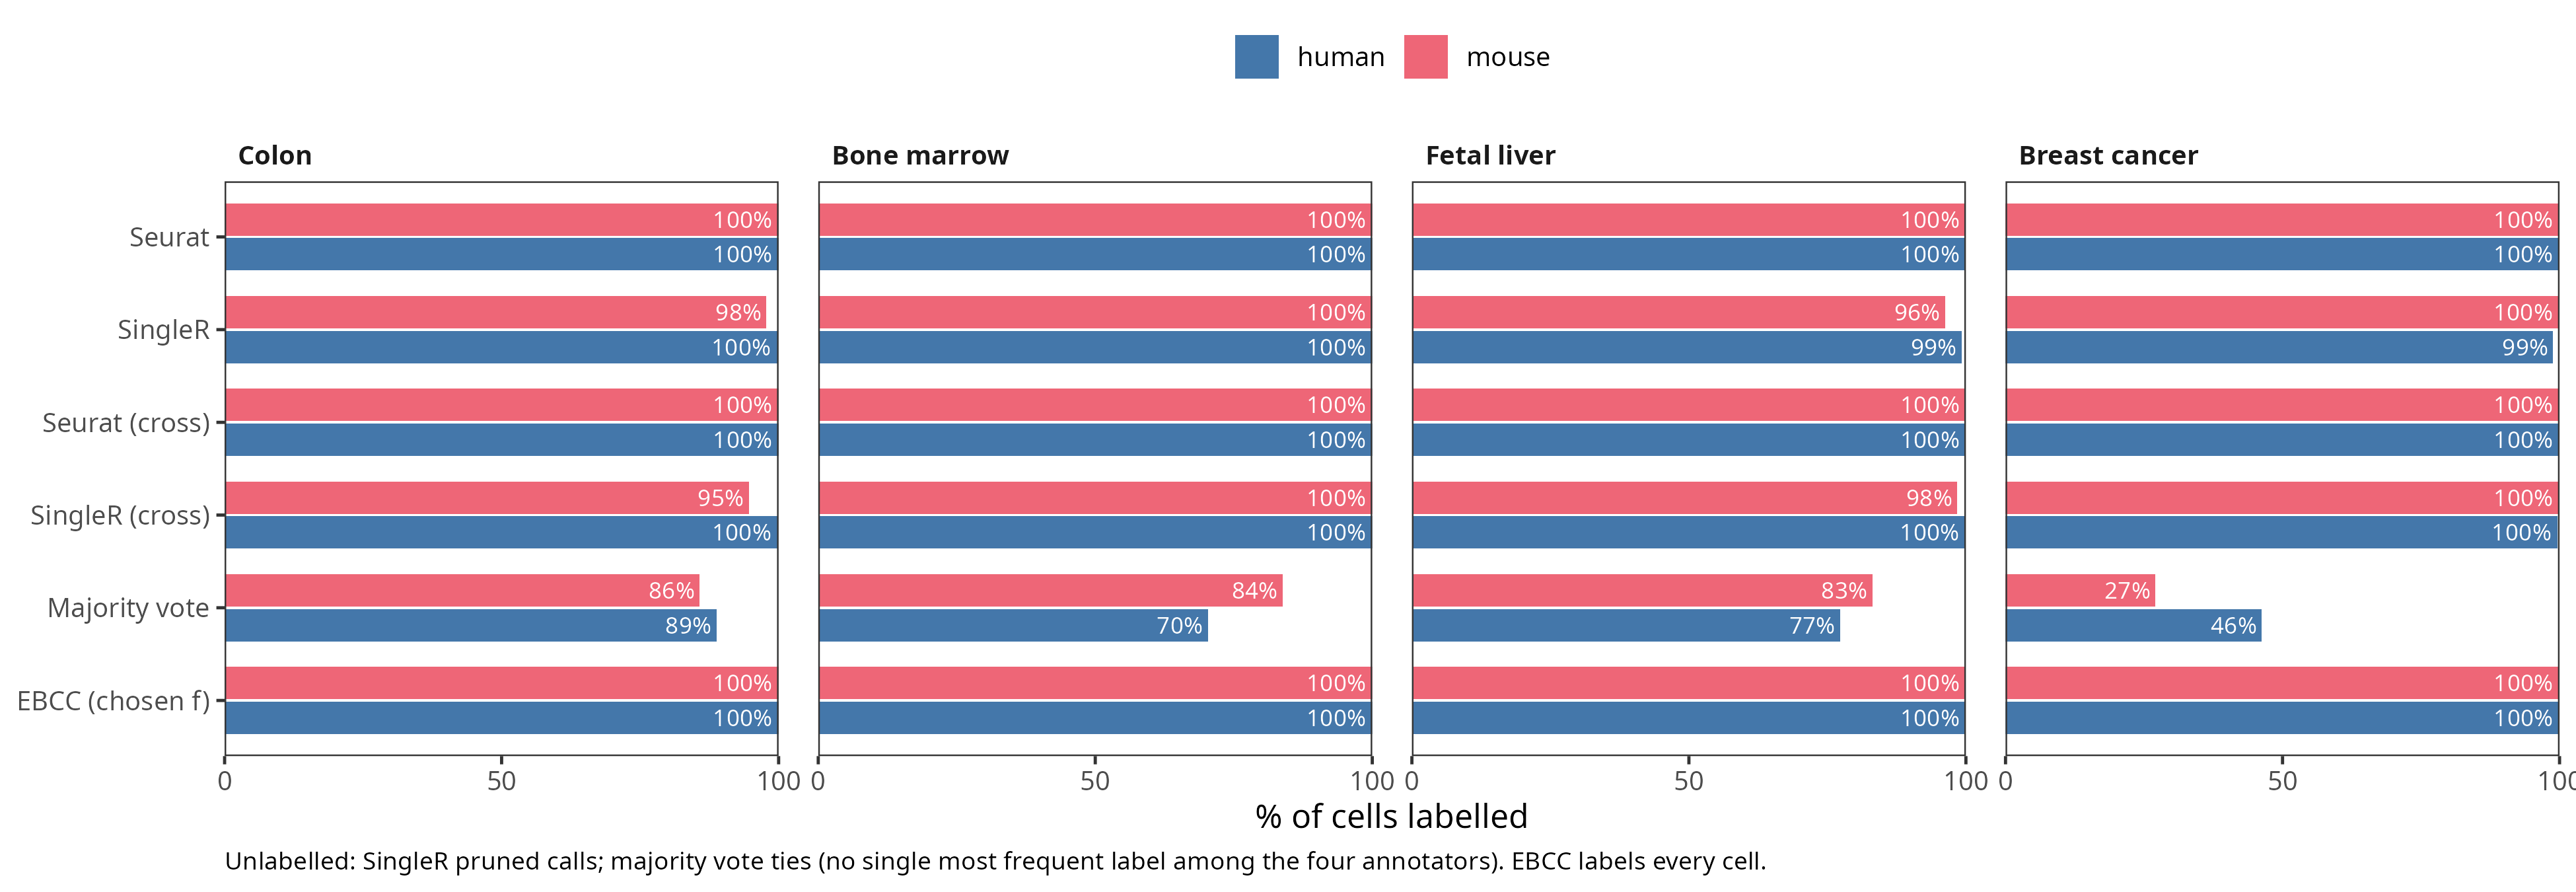

The data file committed next to this chart (first rows):
tissue, species, chosen_frac, labelling, n_cells, labelled
colon, human, 0.25, Seurat, 275701, 1
colon, human, 0.25, SingleR, 275701, 0.9976
colon, human, 0.25, Seurat (cross), 275701, 1
colon, human, 0.25, SingleR (cross), 275701, 0.9981
colon, human, 0.25, Majority vote, 275701, 0.8877
colon, human, 0.25, Vote, ties to Seurat, 275701, 1
colon, human, 0.25, Vote, ties at random, 275701, 1
colon, human, 0.25, EBCC (f = 0), 275701, 1
colon, human, 0.25, EBCC (chosen f), 275701, 1
colon, mouse, 0, Seurat, 219729, 1
colon, mouse, 0, SingleR, 219729, 0.9781
colon, mouse, 0, Seurat (cross), 219729, 1
colon, mouse, 0, SingleR (cross), 219729, 0.946
colon, mouse, 0, Majority vote, 219729, 0.8574
colon, mouse, 0, Vote, ties to Seurat, 219729, 1
colon, mouse, 0, Vote, ties at random, 219729, 1
colon, mouse, 0, EBCC (f = 0), 219729, 1
colon, mouse, 0, EBCC (chosen f), 219729, 1
bone_marrow, human, 5, Seurat, 34003, 1
bone_marrow, human, 5, SingleR, 34003, 1
bone_marrow, human, 5, Seurat (cross), 34003, 1
bone_marrow, human, 5, SingleR (cross), 34003, 0.9999
bone_marrow, human, 5, Majority vote, 34003, 0.7031
bone_marrow, human, 5, Vote, ties to Seurat, 34003, 1
bone_marrow, human, 5, Vote, ties at random, 34003, 1
bone_marrow, human, 5, EBCC (f = 0), 34003, 1
bone_marrow, human, 5, EBCC (chosen f), 34003, 1
bone_marrow, mouse, 5, Seurat, 52045, 1
bone_marrow, mouse, 5, SingleR, 52045, 1
bone_marrow, mouse, 5, Seurat (cross), 52045, 1
bone_marrow, mouse, 5, SingleR (cross), 52045, 1
bone_marrow, mouse, 5, Majority vote, 52045, 0.8381
bone_marrow, mouse, 5, Vote, ties to Seurat, 52045, 1
bone_marrow, mouse, 5, Vote, ties at random, 52045, 1
bone_marrow, mouse, 5, EBCC (f = 0), 52045, 1
bone_marrow, mouse, 5, EBCC (chosen f), 52045, 1
fetal_liver, human, 0, Seurat, 224795, 1
fetal_liver, human, 0, SingleR, 224795, 0.9923
fetal_liver, human, 0, Seurat (cross), 224795, 1
fetal_liver, human, 0, SingleR (cross), 224795, 0.9997
fetal_liver, human, 0, Majority vote, 224795, 0.7731
fetal_liver, human, 0, Vote, ties to Seurat, 224795, 1
fetal_liver, human, 0, Vote, ties at random, 224795, 1
fetal_liver, human, 0, EBCC (f = 0), 224795, 1
fetal_liver, human, 0, EBCC (chosen f), 224795, 1
fetal_liver, mouse, 0, Seurat, 117328, 1
fetal_liver, mouse, 0, SingleR, 117328, 0.9627
fetal_liver, mouse, 0, Seurat (cross), 117328, 1
fetal_liver, mouse, 0, SingleR (cross), 117328, 0.9844
fetal_liver, mouse, 0, Majority vote, 117328, 0.831
fetal_liver, mouse, 0, Vote, ties to Seurat, 117328, 1
fetal_liver, mouse, 0, Vote, ties at random, 117328, 1
fetal_liver, mouse, 0, EBCC (f = 0), 117328, 1
fetal_liver, mouse, 0, EBCC (chosen f), 117328, 1
breast_cancer, human, 0.5, Seurat, 69489, 1
breast_cancer, human, 0.5, SingleR, 69489, 0.9885
breast_cancer, human, 0.5, Seurat (cross), 69489, 1
breast_cancer, human, 0.5, SingleR (cross), 69489, 0.9964
breast_cancer, human, 0.5, Majority vote, 69489, 0.4625
breast_cancer, human, 0.5, Vote, ties to Seurat, 69489, 1
... 12 more rows
